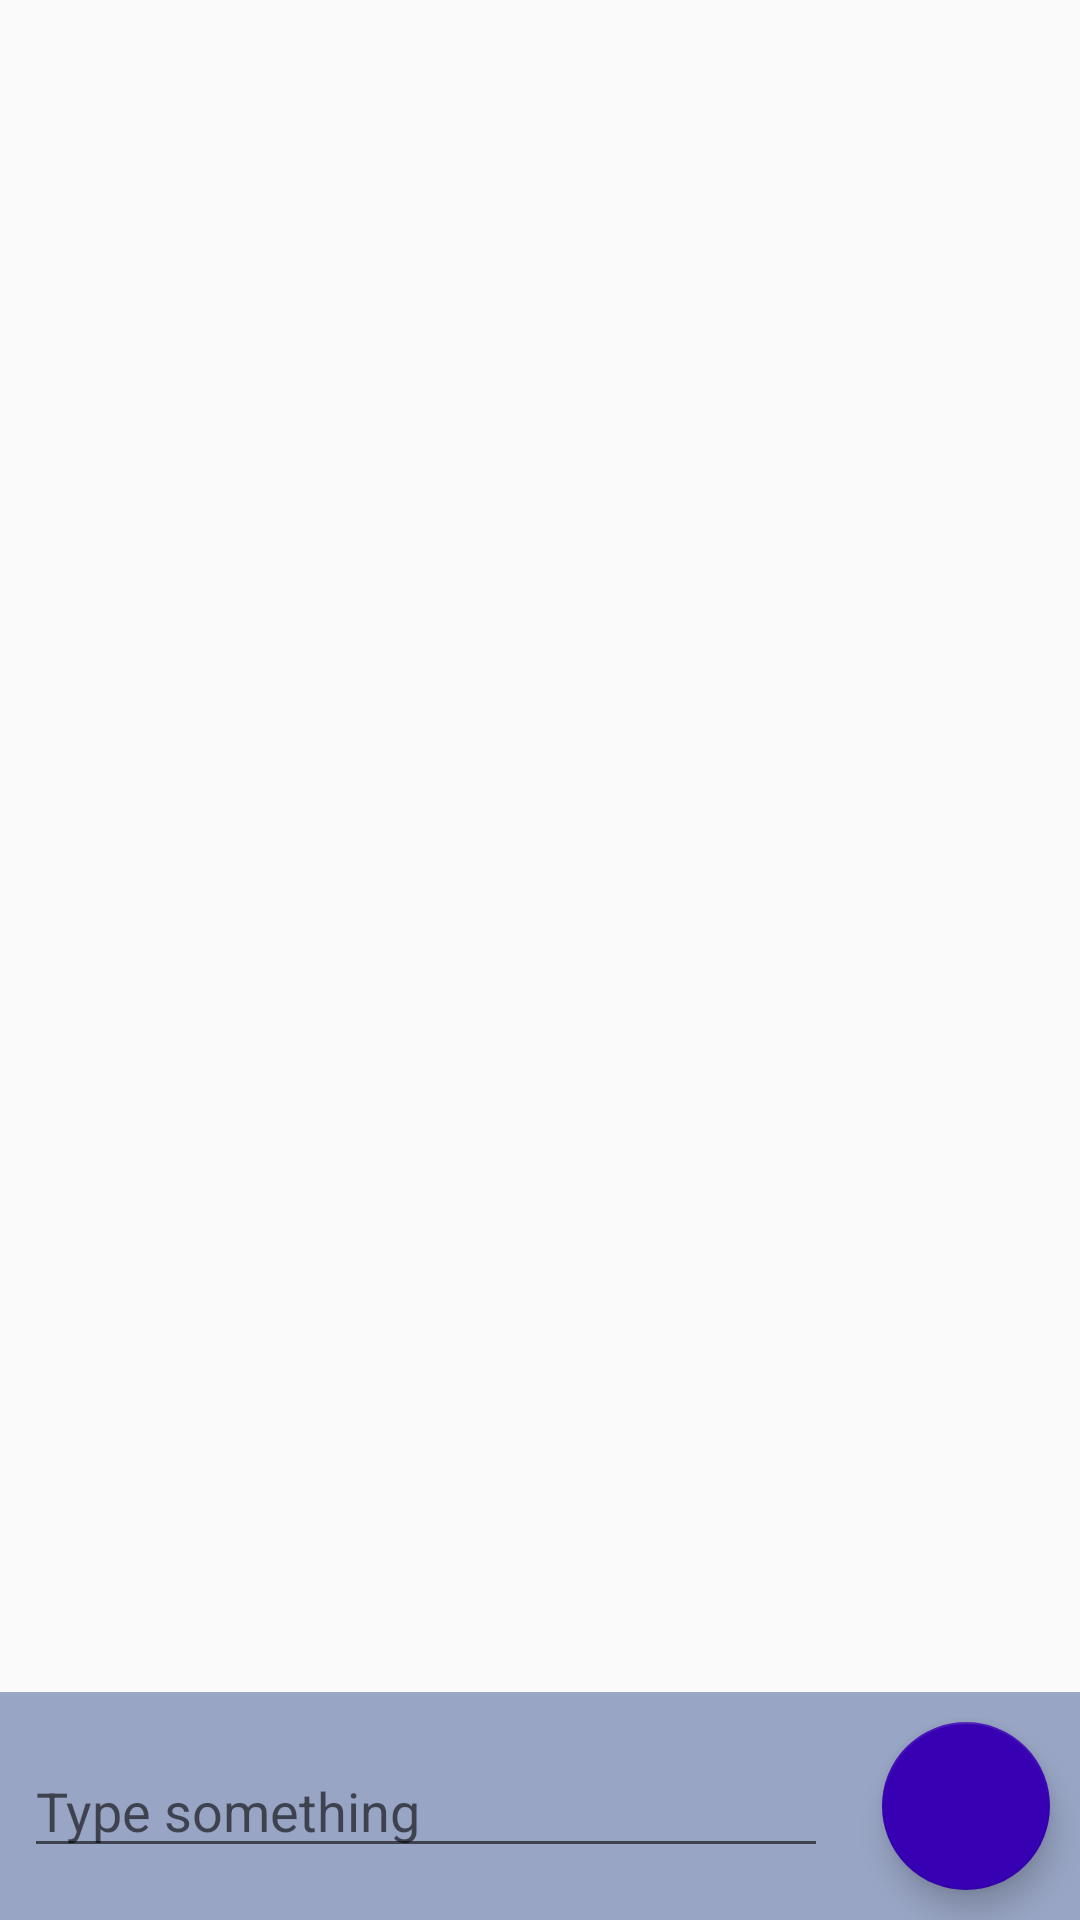

The Android layout XML behind this screen, and the referenced resources:
<!-- AndroidManifest.xml: application theme AppTheme -->
<!-- res/layout/fragment_main.xml -->
<?xml version="1.0" encoding="utf-8"?>
<layout xmlns:android="http://schemas.android.com/apk/res/android"
    xmlns:app="http://schemas.android.com/apk/res-auto">


    <data>

        <variable
            name="isSending"
            type="androidx.databinding.ObservableBoolean" />
    </data>

    <LinearLayout
        android:layout_width="match_parent"
        android:layout_height="match_parent"
        android:orientation="vertical">

        <androidx.recyclerview.widget.RecyclerView
            android:id="@+id/message_list"
            android:layout_width="match_parent"
            android:layout_height="0dp"
            android:layout_weight="1"
            android:clipToPadding="false"
            android:paddingStart="12dp"
            android:paddingTop="24dp"
            android:paddingEnd="12dp"
            app:layoutManager="androidx.recyclerview.widget.LinearLayoutManager" />


        <LinearLayout
            android:layout_width="match_parent"
            android:layout_height="wrap_content"
            android:background="@color/light_grey"
            android:gravity="center_vertical">

            <androidx.appcompat.widget.AppCompatEditText
                android:id="@+id/et_new_message"
                android:layout_width="0dp"
                android:layout_height="wrap_content"
                android:layout_marginHorizontal="8dp"
                android:layout_weight="1"
                android:enabled="@{!isSending}"
                android:hint="@string/message_hint"
                android:textColor="@color/black" />

            <com.google.android.material.floatingactionbutton.FloatingActionButton
                android:id="@+id/fab_sent"
                android:layout_width="wrap_content"
                android:layout_height="wrap_content"
                android:layout_margin="10dp"
                android:enabled="@{!isSending}"
                android:src="@drawable/ic_send_white"
                app:backgroundTint="@color/colorPrimaryDark" />
        </LinearLayout>
    </LinearLayout>
</layout>
<!-- resources referenced by this layout -->
<resources>
  <color name="black">#000000</color>
  <color name="colorPrimaryDark">#3700B3</color>
  <color name="light_grey">#98a5c4</color>
  <string name="message_hint">Type something</string>
  <style name="AppTheme" parent="Theme.AppCompat.Light.NoActionBar">
          
          <item name="colorPrimary">@color/colorPrimary</item>
          <item name="colorPrimaryDark">@color/colorPrimaryDark</item>
          <item name="colorAccent">@color/colorAccent</item>
      </style>
  <color name="colorPrimary">#6200EE</color>
  <color name="colorAccent">#964B00</color>
</resources>
